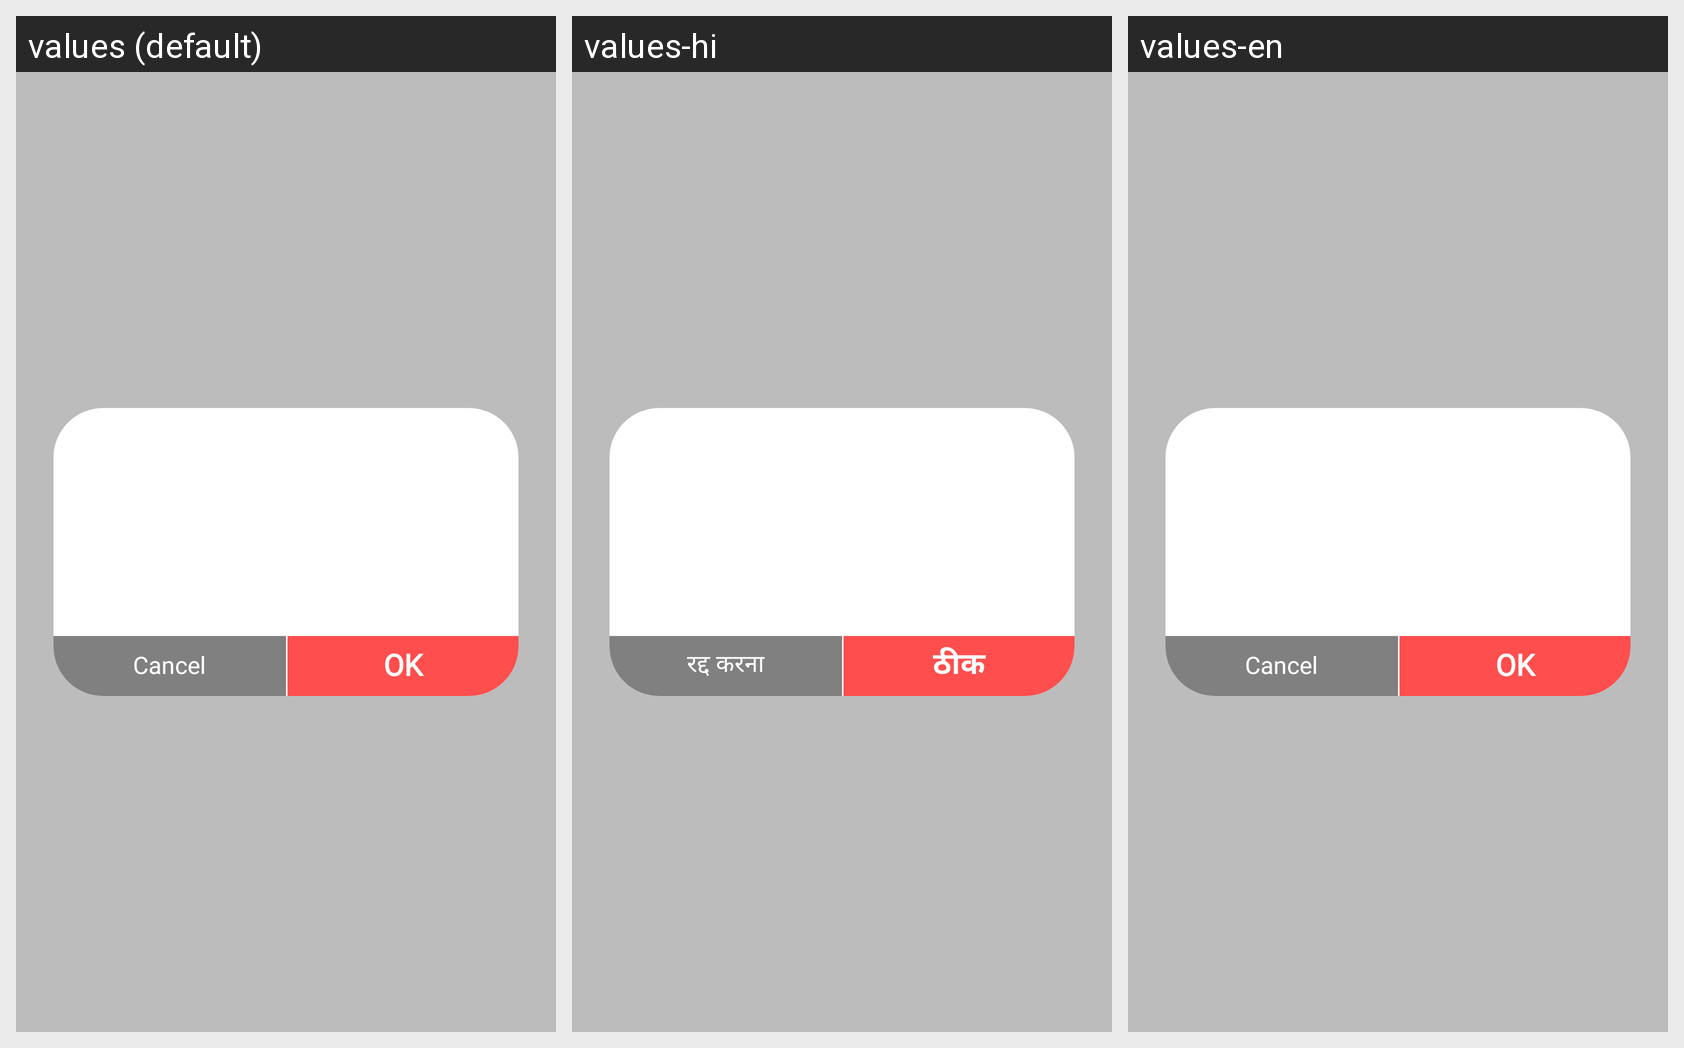

Strings drawn on this Android screen and how each of the app's shown locales translates them:
Android screen res/layout/delivery_charge_popup.xml rendered under 3 locales, left to right: values (default), values-hi, values-en. Device: Nexus 5 (rendered at 1080×1920; each locale shown at half size, 540×960, under a caption strip naming it); theme AppTheme.NoActionBar.
Strings drawn on this screen, with the default value and each locale's value (text and hints the layout hard-codes, and strings that could not be matched under every locale, appear in the picture but are not listed):

cancel
  values: Cancel
  values-hi: रद्द करना
  values-en: Cancel

ok
  values: OK
  values-hi: ठीक
  values-en: OK
